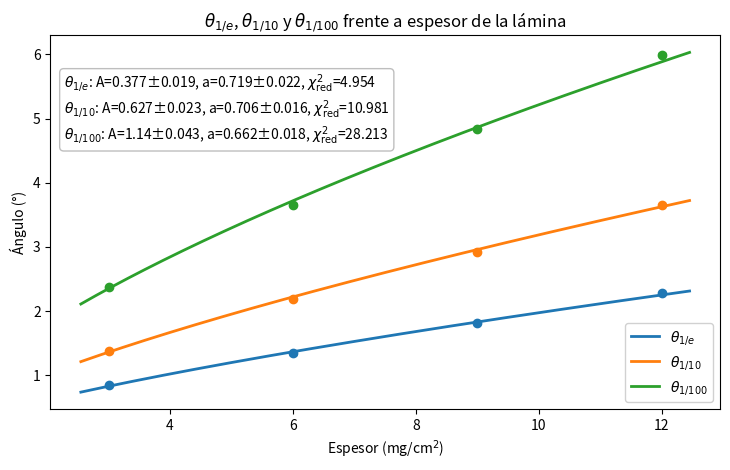

This figure's Python source:
import numpy as np
import matplotlib.pyplot as plt

def weighted_powerlaw_fit(t, y, s):
    t = np.asarray(t, float); y = np.asarray(y, float); s = np.asarray(s, float)
    if np.any((t <= 0) | (y <= 0)) or np.any(s <= 0):
        raise ValueError("t,y > 0 y sigma_y > 0 para el ajuste en log.")

    lnT, lnY = np.log(t), np.log(y)
    w = (y / s) ** 2  # ≈ 1/Var(ln y)

    X = np.vstack((lnT, np.ones_like(lnT))).T
    W = np.diag(w)
    XTW = X.T @ W
    cov_unscaled = np.linalg.inv(XTW @ X)
    beta = cov_unscaled @ (XTW @ lnY)  # [a, lnA]
    a, lnA = beta
    A = np.exp(lnA)

    yhat = A * (t ** a)
    chi2 = np.sum(((y - yhat) / s) ** 2)
    dof = len(t) - 2
    chi2_red = chi2 / dof

    # Incertidumbres (covarianza escalada por chi2_red)
    cov = cov_unscaled * chi2_red
    a_err = np.sqrt(cov[0, 0])
    A_err = A * np.sqrt(cov[1, 1])

    return dict(A=A, a=a, A_err=A_err, a_err=a_err,
                yhat=yhat, chi2=chi2, dof=dof, chi2_red=chi2_red)

# ================== DATOS ==================
ION = r"$^{12}\mathrm{C}$"
t = np.array([3, 6, 9, 12], float)  # espesor (mg/cm^2)

theta_1e   = np.array([0.847, 1.345, 1.816, 2.278], float)
sigma_1e   = np.array([0.011, 0.023, 0.009, 0.013], float)

theta_1_10 = np.array([1.379, 2.197, 2.927, 3.651], float)
sigma_1_10 = np.array([0.009, 0.019, 0.010, 0.010], float)

theta_1_100 = np.array([2.373, 3.660, 4.834, 5.996], float)
sigma_1_100 = np.array([0.009, 0.021, 0.009, 0.020], float)

series = [
    (r"$\theta_{1/e}$",   theta_1e,    sigma_1e),
    (r"$\theta_{1/10}$",  theta_1_10,  sigma_1_10),
    (r"$\theta_{1/100}$", theta_1_100, sigma_1_100),
]

# =============== FIGURA (ejes lineales) ===============
fig, ax = plt.subplots(figsize=(7.4, 4.8))

colors = ["C0", "C1", "C2"]
legend_handles = []
lines_text = []

r = np.ptp(t) if len(t) > 1 else 1.0
tt = np.linspace(t.min() - 0.05*r, t.max() + 0.05*r, 400)

for (label, y, s), color in zip(series, colors):
    res = weighted_powerlaw_fit(t, y, s)

    # puntos + barras (mismo color)
    ax.errorbar(t, y, yerr=s, fmt='o', capsize=3,
                color=color, ecolor=color, label="_nolegend_")

    # curva y = A t^a (mismo color)
    line, = ax.plot(tt, res["A"] * (tt ** res["a"]),
                    color=color, linewidth=2, label=label)
    legend_handles.append(line)

    # texto: A, a y chi2_red
    lines_text.append(
        f"{label}: A={res['A']:.3g}±{res['A_err']:.2g}, "
        f"a={res['a']:.3g}±{res['a_err']:.2g}, "
        f"$\\chi^2_\\mathrm{{red}}$={res['chi2_red']:.3f}"
    )

    # salida
    print(f"--- {label} ---")
    print(f"A = {res['A']:.8g} ± {res['A_err']:.8g}")
    print(f"a = {res['a']:.8g} ± {res['a_err']:.8g}")
    print(f"chi2 = {res['chi2']:.6f}   dof = {res['dof']}   chi2_red = {res['chi2_red']:.6f}\n")

ax.set_xlabel(r"Espesor (mg/cm$^2$)")
ax.set_ylabel(r"Ángulo (°)")
ax.set_title(r"$\theta_{1/e}$, $\theta_{1/10}$ y $\theta_{1/100}$ frente a espesor de la lámina")
ax.legend(handles=legend_handles, loc="lower right", framealpha=0.9)

ax.text(0.02, 0.90, "\n".join(lines_text),
        transform=ax.transAxes, ha="left", va="top", fontsize=10,
        bbox=dict(boxstyle="round", facecolor="white", alpha=0.85, edgecolor="0.7"))

fig.tight_layout()
plt.savefig("powerlaw_thickness_12C.png", dpi=200)
plt.show()